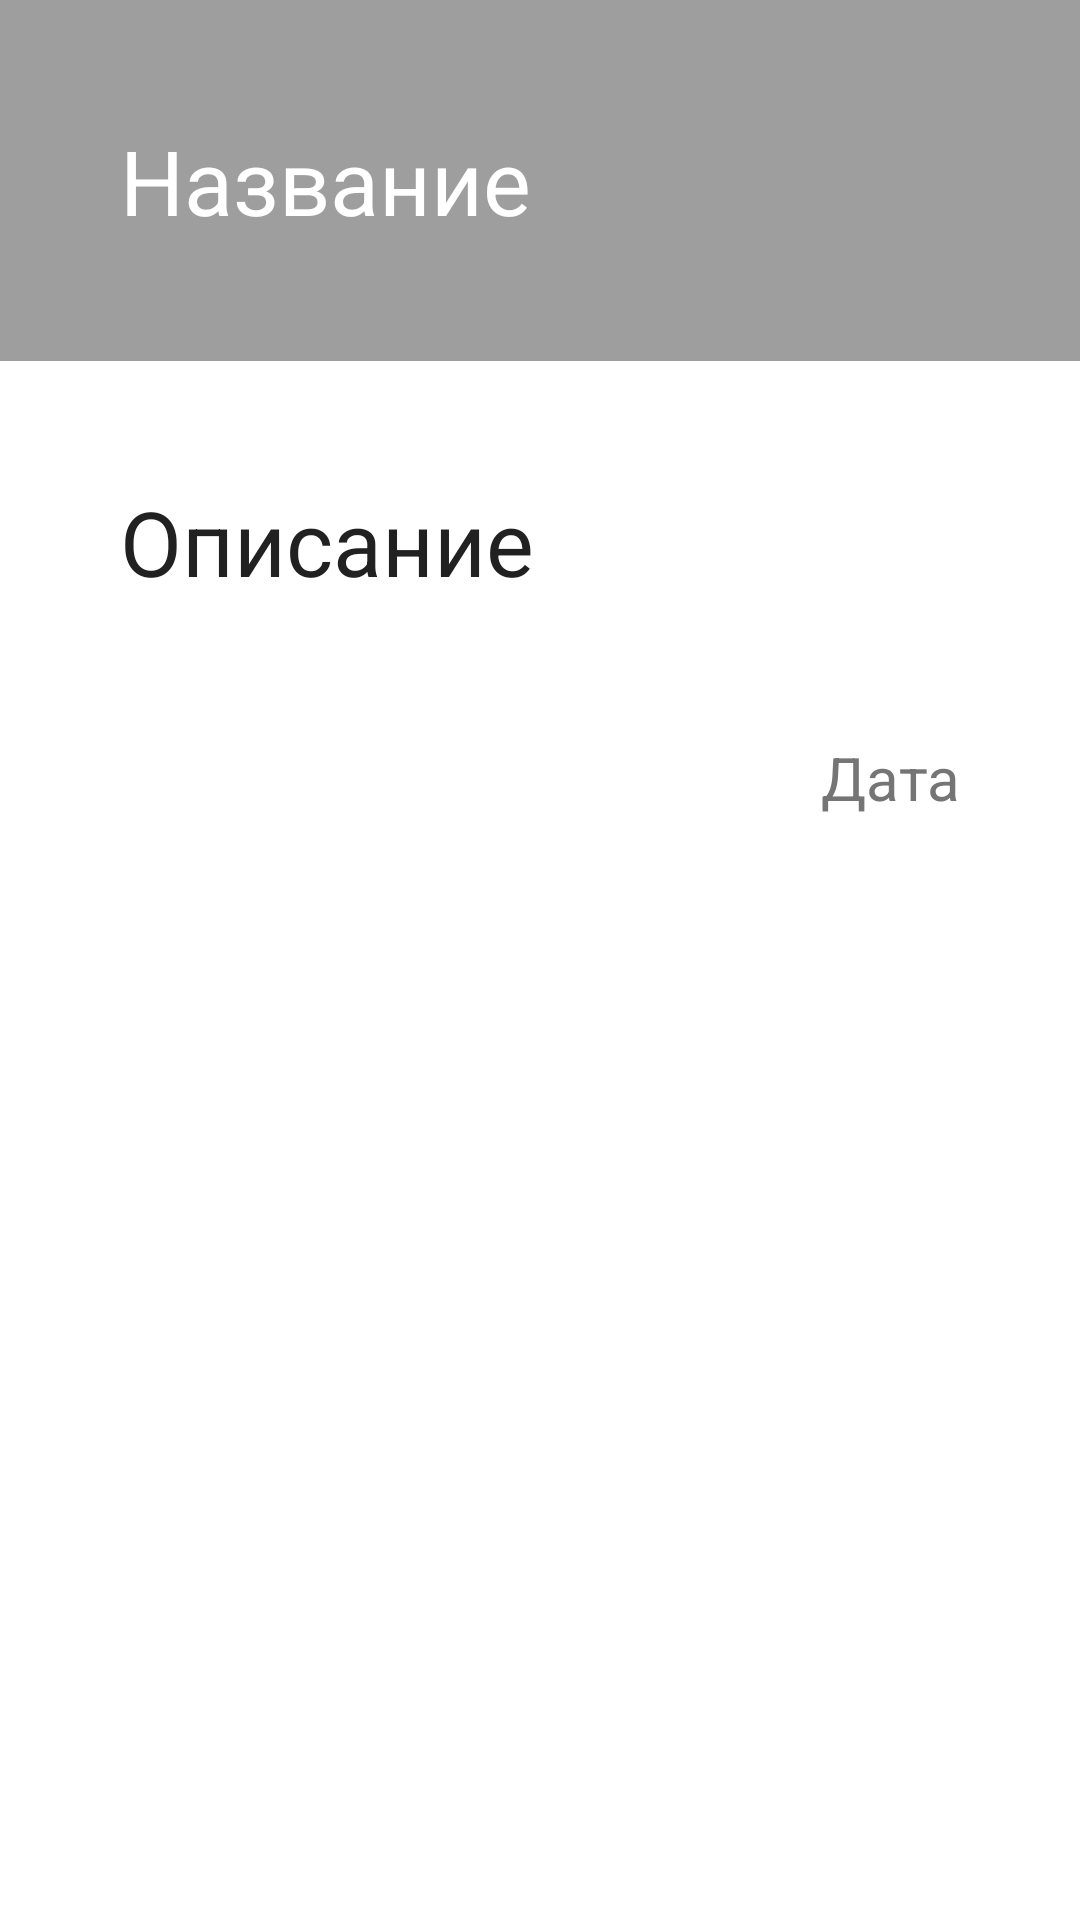

Here is an Android app screen rendered from its layout file. Give the layout XML and the strings, colors and styles it references.
<!-- AndroidManifest.xml: application theme Theme.RSS -->
<!-- res/layout/activity_details_rss_item.xml -->
<?xml version="1.0" encoding="utf-8"?>
<androidx.constraintlayout.widget.ConstraintLayout xmlns:android="http://schemas.android.com/apk/res/android"
    xmlns:app="http://schemas.android.com/apk/res-auto"
    xmlns:tools="http://schemas.android.com/tools"
    android:layout_width="match_parent"
    android:layout_height="match_parent"
    tools:context=".DetailsRSSItemActivity">

    <ScrollView
        android:layout_width="match_parent"
        android:layout_height="match_parent"
        app:layout_constraintBottom_toBottomOf="parent"
        app:layout_constraintEnd_toEndOf="parent"
        app:layout_constraintStart_toStartOf="parent"
        app:layout_constraintTop_toTopOf="parent">


        <androidx.constraintlayout.widget.ConstraintLayout
            android:layout_width="match_parent"
            android:layout_height="wrap_content"
            app:layout_constraintBottom_toBottomOf="parent"
            app:layout_constraintEnd_toEndOf="parent"
            app:layout_constraintStart_toStartOf="parent"
            app:layout_constraintTop_toTopOf="parent">

            <androidx.constraintlayout.widget.ConstraintLayout
                android:id="@+id/background_title"
                android:layout_width="match_parent"
                android:layout_height="wrap_content"
                app:layout_constraintVertical_bias="0"
                android:background="@color/default_background_title_item"
                app:layout_constraintBottom_toBottomOf="parent"
                app:layout_constraintEnd_toEndOf="parent"
                app:layout_constraintStart_toStartOf="parent"
                app:layout_constraintTop_toTopOf="parent">

                <TextView
                    android:id="@+id/textview_extended_title_item"
                    android:layout_width="match_parent"
                    android:layout_height="wrap_content"
                    android:layout_gravity="top"
                    android:layout_margin="@dimen/activity_details_margin"
                    android:gravity="start"
                    android:padding="@dimen/padding"
                    android:text="@string/title"
                    android:textColor="@color/light_primary_text"
                    android:textSize="@dimen/large_text_size"
                    app:layout_constraintVertical_bias="0"
                    app:layout_constraintTop_toTopOf="parent"
                    app:layout_constraintRight_toRightOf="parent"
                    app:layout_constraintBottom_toBottomOf="parent"
                    app:layout_constraintLeft_toLeftOf="parent" />
            </androidx.constraintlayout.widget.ConstraintLayout>

            <TextView
                android:id="@+id/textview_extended_description_item"
                style="@style/DarkPrimaryText"
                android:layout_margin="@dimen/activity_details_margin"
                android:text="@string/description"
                app:layout_constraintBottom_toBottomOf="parent"
                app:layout_constraintLeft_toLeftOf="parent"
                app:layout_constraintRight_toRightOf="parent"
                app:layout_constraintTop_toBottomOf="@id/background_title"
                app:layout_constraintVertical_bias="0" />

            <TextView
                android:id="@+id/textview_extended_date_item"
                style="@style/DarkSecondatyText"
                android:layout_margin="@dimen/activity_details_margin"
                android:gravity="end"
                android:text="@string/pub_date"
                app:layout_constraintBottom_toBottomOf="parent"
                app:layout_constraintLeft_toLeftOf="parent"
                app:layout_constraintRight_toRightOf="parent"
                app:layout_constraintTop_toBottomOf="@id/textview_extended_description_item"
                app:layout_constraintVertical_bias="0" />


        </androidx.constraintlayout.widget.ConstraintLayout>
    </ScrollView>

</androidx.constraintlayout.widget.ConstraintLayout>
<!-- resources referenced by this layout -->
<resources>
  <color name="default_background_title_item">#9E9E9E</color>
  <color name="light_primary_text">#FFFFFF</color>
  <dimen name="activity_details_margin">35dp</dimen>
  <dimen name="large_text_size">30sp</dimen>
  <dimen name="padding">5dp</dimen>
  <string name="description">Описание</string>
  <string name="pub_date">Дата</string>
  <string name="title">Название</string>
  <style name="DarkPrimaryText">
          <item name="android:layout_height">wrap_content</item>
          <item name="android:layout_width">match_parent</item>
          <item name="android:padding">@dimen/padding</item>
          <item name="android:gravity">start</item>
          <item name="android:textColor">@color/dark_primary_text</item>
          <item name="android:textSize">@dimen/large_text_size</item>
      </style>
  <style name="DarkSecondatyText">
          <item name="android:layout_height">wrap_content</item>
          <item name="android:layout_width">match_parent</item>
          <item name="android:padding">@dimen/padding</item>
          <item name="android:gravity">start</item>
          <item name="android:textColor">@color/dark_secondary_text</item>
          <item name="android:textSize">@dimen/small_text_size</item>
      </style>
  <color name="dark_primary_text">#212121</color>
  <color name="dark_secondary_text">#757575</color>
  <dimen name="small_text_size">20sp</dimen>
</resources>
